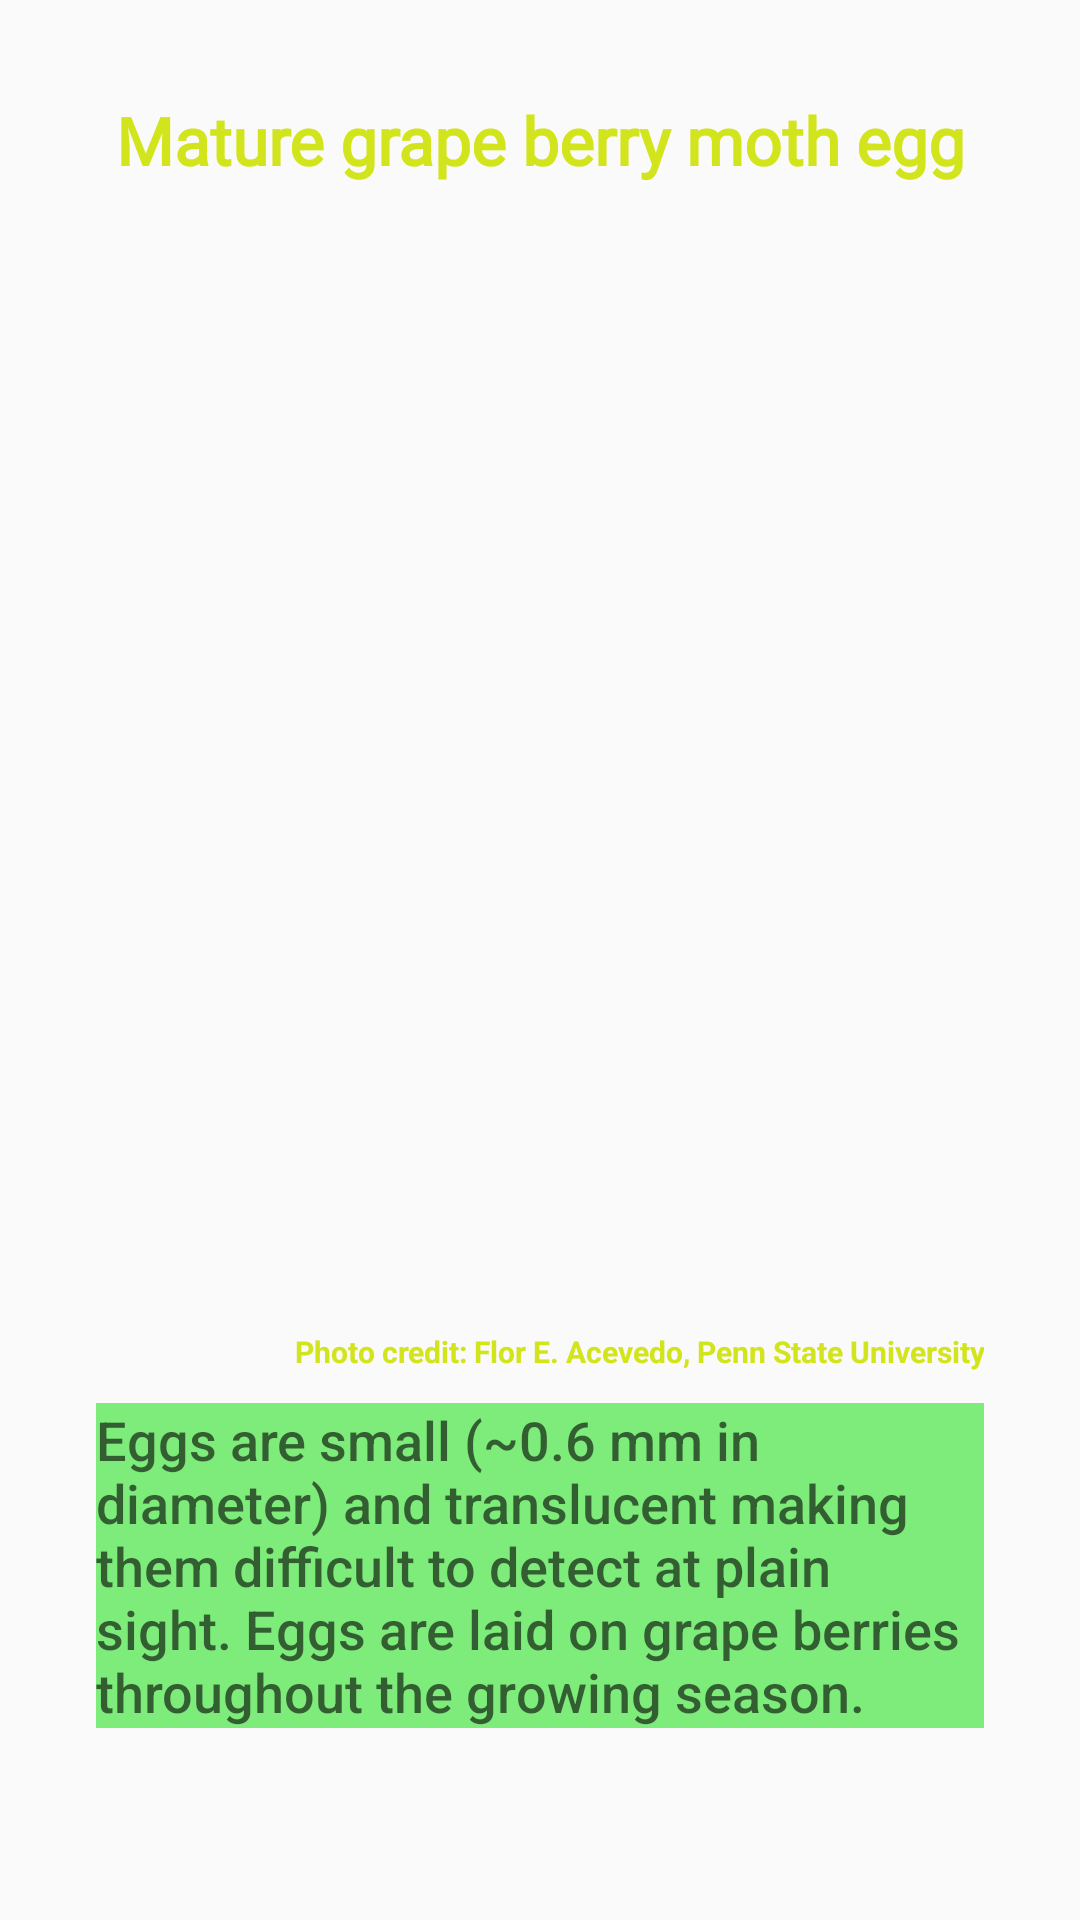

Produce the Android XML layout that renders to this screen, including the resource entries it uses.
<!-- AndroidManifest.xml: application theme Theme.VinMod -->
<!-- res/layout/tab6.xml -->
<?xml version="1.0" encoding="utf-8"?>
<androidx.constraintlayout.widget.ConstraintLayout xmlns:android="http://schemas.android.com/apk/res/android"
    xmlns:app="http://schemas.android.com/apk/res-auto"
    xmlns:tools="http://schemas.android.com/tools"
    android:layout_width="match_parent"
    android:layout_height="match_parent"
    android:background="@android:color/transparent"
    android:orientation="vertical">

    

    <ImageView
        android:id="@+id/rimage6"
        android:layout_width="0dp"
        android:layout_height="0dp"
        android:layout_alignParentStart="true"
        android:layout_alignParentEnd="true"
        android:layout_marginStart="16dp"
        android:layout_marginEnd="16dp"
        android:layout_marginBottom="24dp"
        android:scaleType="fitCenter"
        android:visibility="visible"
        app:layout_constraintBottom_toTopOf="@+id/scrollView2"
        app:layout_constraintEnd_toEndOf="parent"
        app:layout_constraintHorizontal_bias="0.0"
        app:layout_constraintStart_toStartOf="parent"
        app:layout_constraintTop_toBottomOf="@+id/textView7"
        app:layout_constraintVertical_bias="0.0"
        app:srcCompat="@drawable/tab6picture" />

    <TextView
        android:id="@+id/textView7"
        style="@android:style/TextAppearance.DeviceDefault.Large"
        android:layout_width="0dp"
        android:layout_height="wrap_content"
        android:layout_marginStart="32dp"
        android:layout_marginTop="32dp"
        android:layout_marginEnd="32dp"
        android:fontFamily="@font/yeseva_one"
        android:gravity="center_horizontal"
        android:text="@string/tab6title"
        android:textColor="#D2E41B"
        android:textStyle="bold"
        app:layout_constraintBottom_toTopOf="@+id/rimage6"
        app:layout_constraintEnd_toEndOf="parent"
        app:layout_constraintStart_toStartOf="parent"
        app:layout_constraintTop_toTopOf="parent" />

    <TextView
        android:id="@+id/textView"
        android:layout_width="0dp"
        android:layout_height="wrap_content"
        android:layout_marginStart="32dp"
        android:layout_marginEnd="32dp"
        android:gravity="end"
        android:text="@string/tab6credit"
        android:textColor="#D2E41B"
        android:textSize="10sp"
        android:textStyle="bold"
        app:layout_constraintEnd_toEndOf="parent"
        app:layout_constraintStart_toStartOf="parent"
        app:layout_constraintTop_toBottomOf="@+id/rimage6" />

    <ScrollView
        android:id="@+id/scrollView2"
        android:layout_width="0dp"
        android:layout_height="wrap_content"
        android:layout_marginStart="32dp"
        android:layout_marginEnd="32dp"
        android:layout_marginBottom="64dp"
        android:background="#7EEC7A"
        app:layout_constraintBottom_toBottomOf="parent"
        app:layout_constraintEnd_toEndOf="parent"
        app:layout_constraintStart_toStartOf="parent">

        <LinearLayout
            android:layout_width="match_parent"
            android:layout_height="wrap_content"
            android:orientation="vertical">

            <TextView
                style="@android:style/TextAppearance.DeviceDefault.Medium"
                android:layout_width="wrap_content"
                android:layout_height="wrap_content"
                android:text="@string/tab6info"/>

        </LinearLayout>
    </ScrollView>

    
    
    
    
    
    
    
    
    
    
    
    
    
    
    
    
    
    
    
    




</androidx.constraintlayout.widget.ConstraintLayout>
<!-- resources referenced by this layout -->
<resources>
  <string name="tab6credit">Photo credit: Flor E. Acevedo, Penn State University</string>
  <string name="tab6info">Eggs are small (~0.6 mm in diameter) and translucent making them difficult to detect at plain sight. Eggs are laid on grape berries throughout the growing season.</string>
  <string name="tab6title">Mature grape berry moth egg</string>
  <style name="Theme.VinMod" parent="Theme.MaterialComponents.DayNight.NoActionBar.Bridge">
          
          <item name="colorPrimary">@color/purple_500</item>
          <item name="colorPrimaryVariant">@color/purple_700</item>
          <item name="colorOnPrimary">@color/white</item>
          
          <item name="colorSecondary">@color/teal_200</item>
          <item name="colorSecondaryVariant">@color/teal_700</item>
          <item name="colorOnSecondary">@color/black</item>
          
          <item name="android:statusBarColor" tools:targetApi="l">?attr/colorPrimaryVariant</item>
          
      </style>
  <color name="purple_500">#FFEB3B</color>
  <color name="purple_700">#4CAF50</color>
  <color name="white">#FFFFFFFF</color>
  <color name="teal_200">#FF03DAC5</color>
  <color name="teal_700">#FF018786</color>
  <color name="black">#FF000000</color>
</resources>
